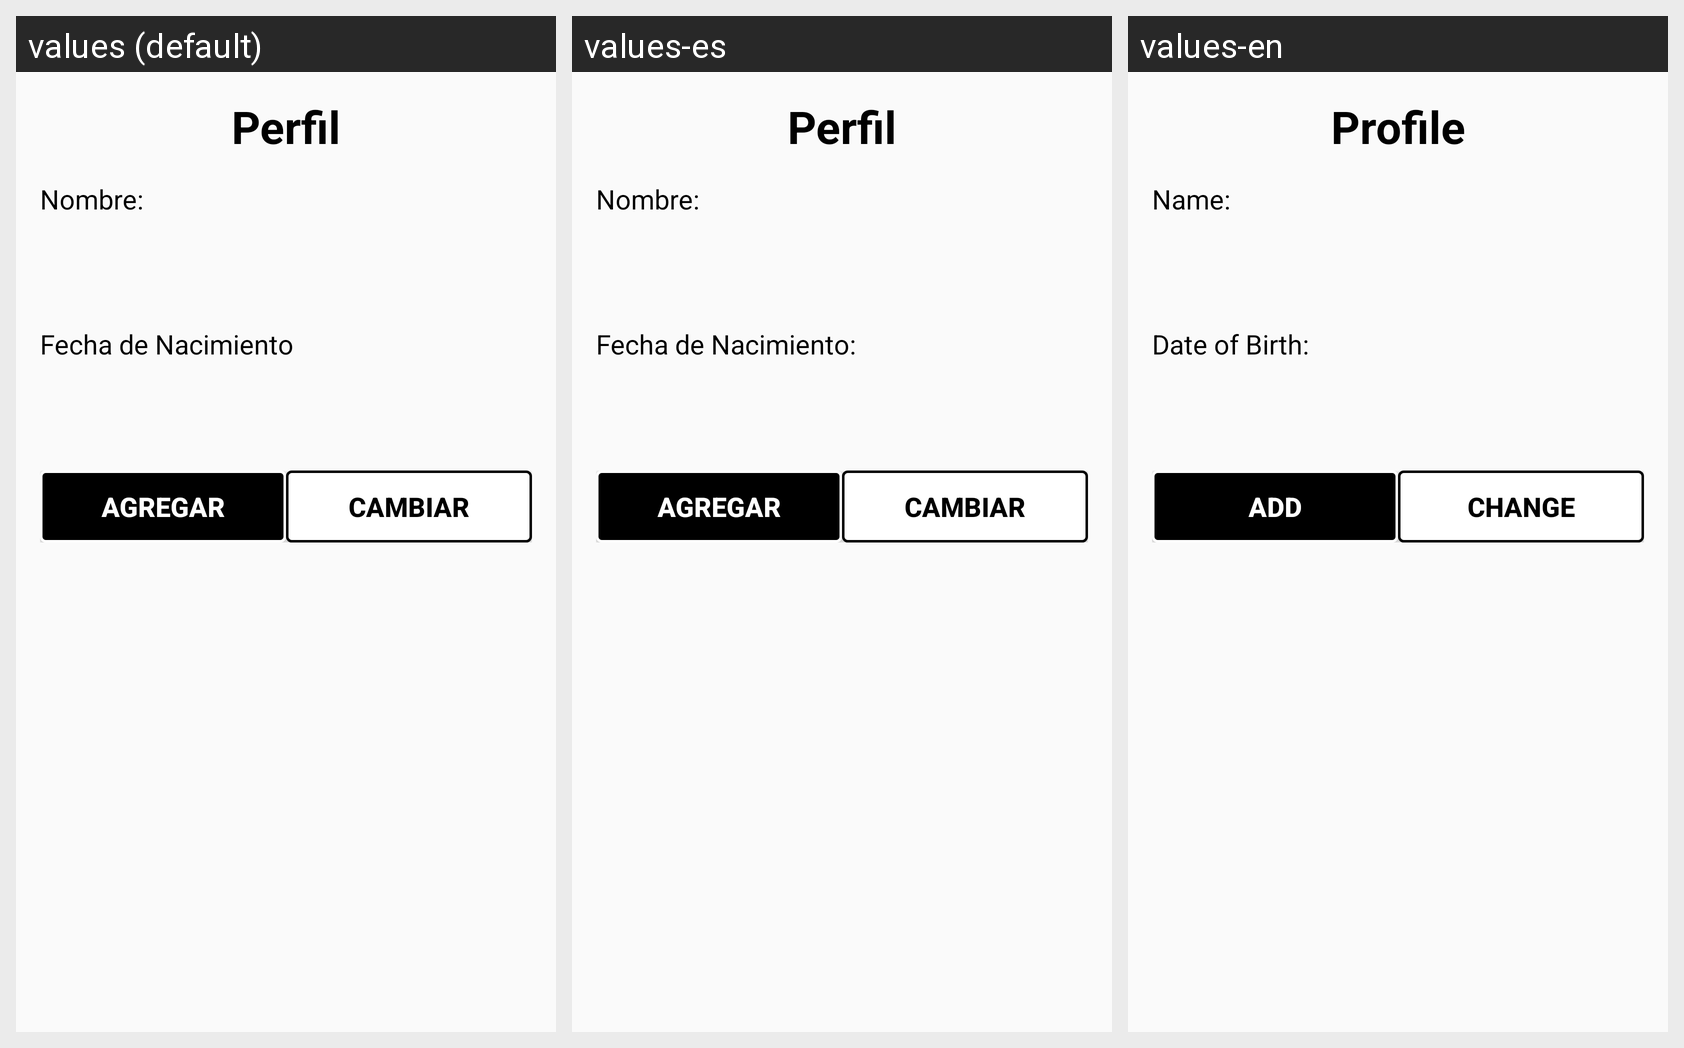

Here is an Android app screen in its default locale and in the app's own translations. Write out the translated-string differences for the strings that appear on this screen.
Android screen res/layout/account_details_bottom_sheet.xml rendered under 3 locales, left to right: values (default), values-es, values-en. Device: Nexus 5 (rendered at 1080×1920; each locale shown at half size, 540×960, under a caption strip naming it); theme AppTheme.
Strings drawn on this screen, with the default value and each locale's value (text and hints the layout hard-codes appear in the picture but are not listed):

account_details_title
  values: Perfil
  values-es: Perfil
  values-en: Profile

name_field_section_title_profile
  values: Nombre:
  values-es: Nombre:
  values-en: Name:

date_of_birth_section_title_profile
  values: Fecha de Nacimiento
  values-es: Fecha de Nacimiento:
  values-en: Date of Birth:

add_new_account
  values: agregar
  values-es: agregar
  values-en: Add

change_account
  values: Cambiar
  values-es: Cambiar
  values-en: Change
